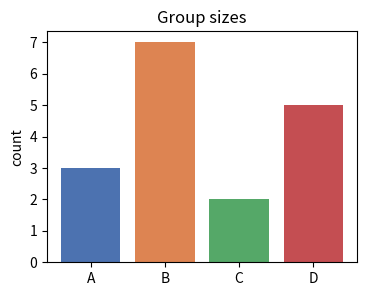

Write the Python code that produced this figure.
# Export one bar chart in every format the journal accepts and report which formats the backend supports.
import matplotlib
import matplotlib.pyplot as plt

fig, ax = plt.subplots(figsize=(4, 3))
ax.bar(["A", "B", "C", "D"], [3, 7, 2, 5], color=["#4c72b0", "#dd8452", "#55a868", "#c44e52"])
ax.set_title("Group sizes")
ax.set_ylabel("count")

supported = fig.canvas.get_supported_filetypes()
for ext in sorted(supported):
    print(ext, "->", supported[ext])

for ext in ["png", "pdf", "svg", "eps", "ps", "jpg", "tiff", "webp"]:
    fig.savefig(f"groups.{ext}")
    print("wrote", ext)

print(matplotlib.get_backend())
print(fig.canvas.get_default_filetype())
